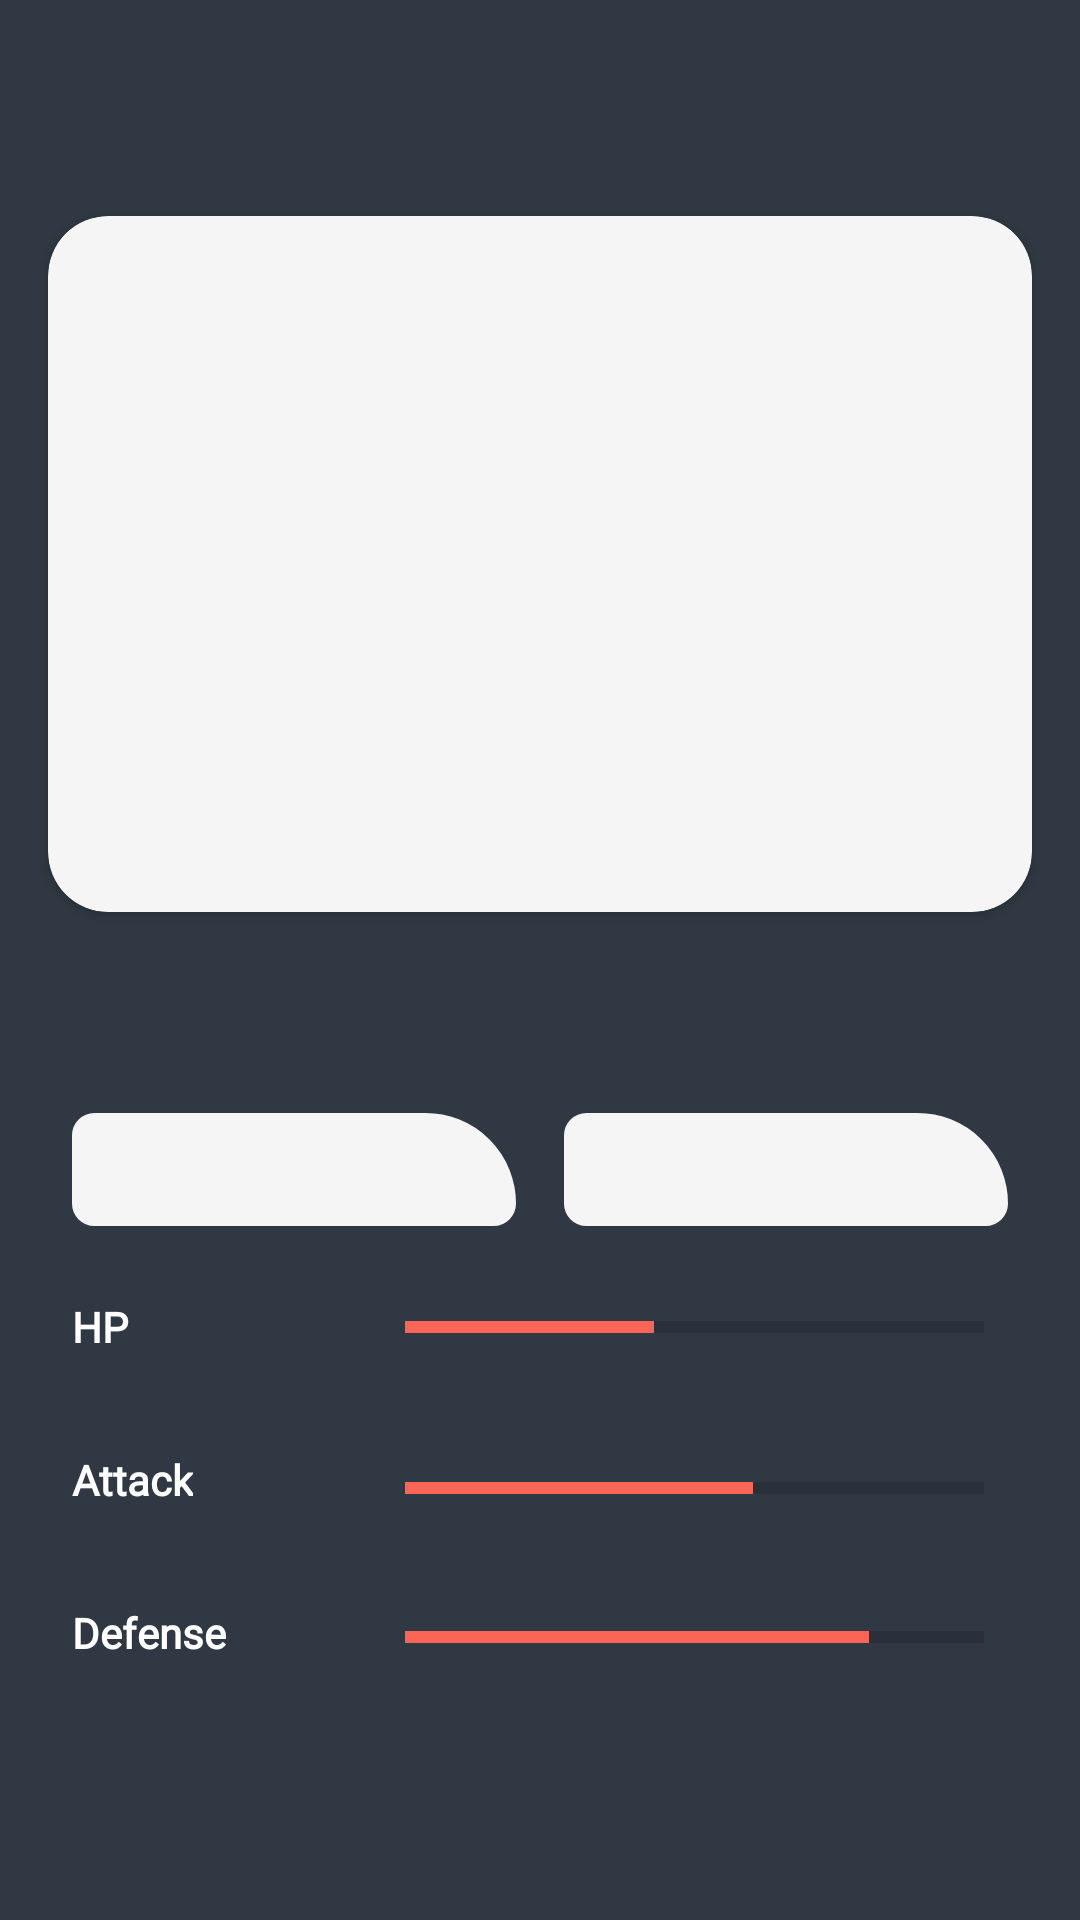

Write the Android layout XML for this screen, with the resource values it uses.
<!-- AndroidManifest.xml: application theme Theme.PokedexDesafioEgsys -->
<!-- res/layout/activity_details.xml -->
<?xml version="1.0" encoding="utf-8"?>
<androidx.constraintlayout.widget.ConstraintLayout xmlns:android="http://schemas.android.com/apk/res/android"
    xmlns:app="http://schemas.android.com/apk/res-auto"
    xmlns:tools="http://schemas.android.com/tools"
    android:layout_width="match_parent"
    android:layout_height="match_parent"
    android:background="@color/grey"
    tools:context=".ui.activity.DetailsActivity">

    <include
        android:id="@+id/pokemonDetailsToolbarBack"
        layout="@layout/toolbar_back"
        app:layout_constraintEnd_toEndOf="parent"
        app:layout_constraintStart_toStartOf="parent"
        app:layout_constraintTop_toTopOf="parent" />

    <androidx.cardview.widget.CardView
        android:id="@+id/cvPokemonDetail"
        android:layout_width="match_parent"
        android:layout_height="wrap_content"
        android:layout_margin="16dp"
        app:cardBackgroundColor="@color/lighterGrey"
        app:cardCornerRadius="20dp"
        app:layout_constraintEnd_toEndOf="parent"
        app:layout_constraintStart_toStartOf="parent"
        app:layout_constraintTop_toBottomOf="@+id/pokemonDetailsToolbarBack">

        <androidx.constraintlayout.widget.ConstraintLayout
            android:layout_width="match_parent"
            android:layout_height="match_parent"
            android:padding="16dp">

            <TextView
                android:id="@+id/tvNumberPokemonDetail"
                android:layout_width="wrap_content"
                android:layout_height="wrap_content"
                android:text=""
                android:textColor="@color/grey"
                android:textSize="18sp"
                android:textStyle="bold"
                app:layout_constraintEnd_toEndOf="parent"
                app:layout_constraintHorizontal_bias="0.70"
                app:layout_constraintStart_toStartOf="parent"
                app:layout_constraintTop_toTopOf="parent"
                tools:text="#001" />

            <ImageView
                android:id="@+id/ivPokemonImageDetail"
                android:layout_width="200dp"
                android:layout_height="200dp"
                android:contentDescription="@string/pokemon_photo_content_description"
                app:layout_constraintEnd_toEndOf="parent"
                app:layout_constraintStart_toStartOf="parent"
                app:layout_constraintTop_toTopOf="parent"
                tools:background="@drawable/charmander" />

        </androidx.constraintlayout.widget.ConstraintLayout>
    </androidx.cardview.widget.CardView>

    <TextView
        android:id="@+id/tvPokemonNameDetail"
        android:layout_width="wrap_content"
        android:layout_height="0dp"
        android:layout_marginTop="16dp"
        android:fontFamily="@font/roboto_bold"
        android:text=""
        android:textColor="@color/white"
        android:textSize="26sp"
        android:textStyle="bold"
        app:layout_constraintEnd_toEndOf="parent"
        app:layout_constraintStart_toStartOf="parent"
        app:layout_constraintTop_toBottomOf="@id/cvPokemonDetail"
        tools:text="Charmander" />

    <LinearLayout
        android:id="@+id/linearPokemonDetailElement"
        android:layout_width="match_parent"
        android:layout_height="wrap_content"
        android:layout_margin="16dp"
        android:gravity="center"
        android:orientation="horizontal"
        app:layout_constraintEnd_toEndOf="parent"
        app:layout_constraintStart_toStartOf="parent"
        app:layout_constraintTop_toBottomOf="@+id/tvPokemonNameDetail">

        <TextView
            android:id="@+id/tvPokemonDetatilElement"
            android:layout_width="120dp"
            android:layout_height="wrap_content"
            android:layout_marginHorizontal="8dp"
            android:layout_weight="1"
            android:background="@drawable/rounded_corner_text_view"
            android:fontFamily="@font/roboto_bold"
            android:padding="8dp"
            android:text=""
            android:textAlignment="center"
            android:textColor="@color/grey"
            android:textSize="16sp"
            android:textStyle="bold"
            tools:text="Fire" />

        <TextView
            android:id="@+id/tvPokemonDetatilElement2"
            android:layout_width="120dp"
            android:layout_height="wrap_content"
            android:layout_marginHorizontal="8dp"
            android:layout_weight="1"
            android:background="@drawable/rounded_corner_text_view"
            android:fontFamily="@font/roboto_bold"
            android:padding="8dp"
            android:text=""
            android:textAlignment="center"
            android:textColor="@color/grey"
            android:textSize="16sp"
            android:textStyle="bold"
            tools:text="Fire" />
    </LinearLayout>

    <TextView
        android:id="@+id/tvPokemonDetailHp"
        android:layout_width="wrap_content"
        android:layout_height="wrap_content"
        android:layout_margin="16dp"
        android:layout_marginHorizontal="8dp"
        android:fontFamily="@font/roboto_bold"
        android:padding="8dp"
        android:text="@string/hp_label_pokemon_defatils"
        android:textColor="@color/white"
        android:textSize="14sp"
        android:textStyle="bold"
        app:layout_constraintStart_toStartOf="parent"
        app:layout_constraintTop_toBottomOf="@+id/linearPokemonDetailElement" />

    <TextView
        android:id="@+id/tvPokemonDetailHpPoints"
        android:layout_width="wrap_content"
        android:layout_height="wrap_content"
        android:layout_marginHorizontal="36dp"
        android:layout_marginVertical="16dp"
        android:alpha="0.6"
        android:padding="8dp"
        android:text=""
        android:textColor="@color/white"
        android:textSize="16sp"
        android:textStyle="bold"
        app:layout_constraintBottom_toBottomOf="@+id/tvPokemonDetailHp"
        app:layout_constraintStart_toEndOf="@id/tvPokemonDetailHp"
        app:layout_constraintTop_toTopOf="@+id/tvPokemonDetailHp"
        tools:text="43" />

    <ProgressBar
        android:id="@+id/progressBarPokemonDetailHp"
        style="@style/Widget.AppCompat.ProgressBar.Horizontal"
        android:layout_width="0dp"
        android:layout_height="6dp"
        android:layout_marginHorizontal="32dp"
        android:layout_marginVertical="16dp"
        android:indeterminate="false"
        android:max="100"
        android:progress="43"
        app:layout_constraintBottom_toBottomOf="@+id/tvPokemonDetailHpPoints"
        app:layout_constraintEnd_toEndOf="parent"
        app:layout_constraintStart_toEndOf="@id/tvPokemonDetailHpPoints"
        app:layout_constraintTop_toTopOf="@+id/tvPokemonDetailHpPoints" />

    <TextView
        android:id="@+id/tvPokemonDetailAtk"
        android:layout_width="wrap_content"
        android:layout_height="wrap_content"
        android:layout_marginVertical="16dp"
        android:fontFamily="@font/roboto_bold"
        android:padding="8dp"
        android:text="@string/attack_label_pokemon_details"
        android:textColor="@color/white"
        android:textSize="14sp"
        android:textStyle="bold"
        app:layout_constraintStart_toStartOf="@+id/tvPokemonDetailHp"
        app:layout_constraintTop_toBottomOf="@+id/tvPokemonDetailHp" />

    <TextView
        android:id="@+id/tvPokemonDetailAtkPoints"
        android:layout_width="wrap_content"
        android:layout_height="wrap_content"
        android:layout_marginVertical="16dp"
        android:alpha="0.6"
        android:padding="8dp"
        android:text=""
        android:textColor="@color/white"
        android:textSize="16sp"
        android:textStyle="bold"
        app:layout_constraintStart_toStartOf="@+id/tvPokemonDetailHpPoints"
        app:layout_constraintTop_toBottomOf="@+id/tvPokemonDetailHpPoints"
        tools:text="60" />

    <ProgressBar
        android:id="@+id/progressBarPokemonDetailAtk"
        style="@style/Widget.AppCompat.ProgressBar.Horizontal"
        android:layout_width="0dp"
        android:layout_height="6dp"
        android:layout_marginVertical="16dp"
        android:indeterminate="false"
        android:max="100"
        android:progress="60"
        app:layout_constraintBottom_toBottomOf="@+id/tvPokemonDetailAtkPoints"
        app:layout_constraintEnd_toEndOf="@+id/progressBarPokemonDetailHp"
        app:layout_constraintStart_toStartOf="@+id/progressBarPokemonDetailHp"
        app:layout_constraintTop_toTopOf="@+id/tvPokemonDetailAtkPoints" />

    <TextView
        android:id="@+id/tvPokemonDetailDef"
        android:layout_width="wrap_content"
        android:layout_height="wrap_content"
        android:layout_marginVertical="16dp"
        android:fontFamily="@font/roboto_bold"
        android:padding="8dp"
        android:text="@string/defense_label_pokemon_details"
        android:textColor="@color/white"
        android:textSize="14sp"
        android:textStyle="bold"
        app:layout_constraintStart_toStartOf="@+id/tvPokemonDetailAtk"
        app:layout_constraintTop_toBottomOf="@+id/tvPokemonDetailAtk" />

    <TextView
        android:id="@+id/tvPokemonDetailDefPoints"
        android:layout_width="wrap_content"
        android:layout_height="wrap_content"
        android:layout_marginVertical="12dp"
        android:alpha="0.6"
        android:padding="8dp"
        android:text=""
        android:textColor="@color/white"
        android:textSize="16sp"
        android:textStyle="bold"
        app:layout_constraintStart_toStartOf="@+id/tvPokemonDetailAtkPoints"
        app:layout_constraintTop_toBottomOf="@+id/tvPokemonDetailAtkPoints"
        tools:text="80" />

    <ProgressBar
        android:id="@+id/progressBarPokemonDetailDef"
        style="@style/Widget.AppCompat.ProgressBar.Horizontal"
        android:layout_width="0dp"
        android:layout_height="6dp"
        android:layout_marginVertical="16dp"
        android:indeterminate="false"
        android:max="100"
        android:progress="80"
        app:layout_constraintBottom_toBottomOf="@+id/tvPokemonDetailDefPoints"
        app:layout_constraintEnd_toEndOf="@+id/progressBarPokemonDetailAtk"
        app:layout_constraintStart_toStartOf="@+id/progressBarPokemonDetailAtk"
        app:layout_constraintTop_toTopOf="@+id/tvPokemonDetailDefPoints" />


</androidx.constraintlayout.widget.ConstraintLayout>
<!-- res/layout/toolbar_back.xml (included above) -->
<?xml version="1.0" encoding="utf-8"?>
<androidx.constraintlayout.widget.ConstraintLayout xmlns:android="http://schemas.android.com/apk/res/android"
    xmlns:app="http://schemas.android.com/apk/res-auto"
    xmlns:tools="http://schemas.android.com/tools"
    android:layout_width="match_parent"
    android:layout_height="?actionBarSize"
    android:background="@android:color/transparent">

    <ImageButton
        android:id="@+id/ib_back"
        android:layout_width="wrap_content"
        android:layout_height="match_parent"
        android:background="@android:color/transparent"
        android:paddingStart="16dp"
        android:paddingEnd="16dp"
        android:src="@drawable/ic_arrow_back"
        app:layout_constraintBottom_toBottomOf="parent"
        app:layout_constraintStart_toStartOf="parent"
        app:layout_constraintTop_toTopOf="parent" />
</androidx.constraintlayout.widget.ConstraintLayout>
<!-- resources referenced by this layout -->
<resources>
  <color name="grey">#303943</color>
  <color name="lighterGrey">#F4F5F4</color>
  <color name="white">#FFFFFF</color>
  <!-- drawable rounded_corner_text_view (drawable) -->
  <?xml version="1.0" encoding="utf-8"?>
  <shape xmlns:android="http://schemas.android.com/apk/res/android">
      <stroke
          android:width="10dp"
          android:color="@color/lighterGrey"/>
  
      <solid android:color="@color/lighterGrey"/>
  
      <corners
          android:radius="10dp"
          android:topRightRadius="100dp"/>
  </shape>
  <string name="attack_label_pokemon_details">Attack</string>
  <string name="defense_label_pokemon_details">Defense</string>
  <string name="hp_label_pokemon_defatils">HP</string>
  <string name="pokemon_photo_content_description">Pokemon photo</string>
  <style name="Theme.PokedexDesafioEgsys" parent="Theme.MaterialComponents.DayNight.NoActionBar">
          
          <item name="colorPrimary">@color/colorPrimary</item>
          <item name="colorPrimaryVariant">@color/colorPrimaryDark</item>
          <item name="colorAccent">@color/colorAccent</item>
          <item name="android:windowLightStatusBar">true</item>
          <item name="android:windowDrawsSystemBarBackgrounds">true</item>
          <item name="android:statusBarColor">@android:color/transparent</item>
  
          
          <item name="colorOnSecondary">@color/black</item>
          
          
          
      </style>
  <color name="colorPrimary">@color/backgroundLight</color>
  <color name="colorPrimaryDark">#00574B</color>
  <color name="colorAccent">@color/red</color>
  <color name="black">#303943</color>
  <color name="backgroundLight">#F5F5F5</color>
  <color name="red">#FA6555</color>
</resources>
